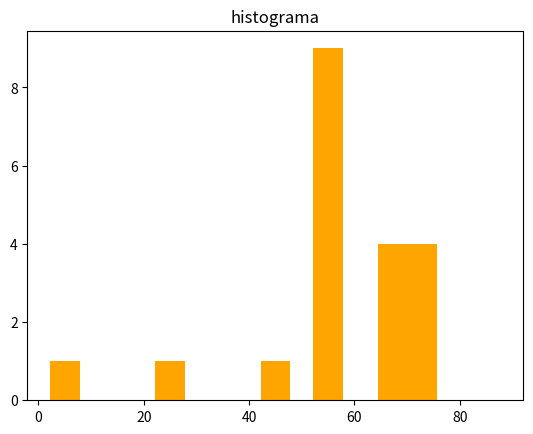

Write the Python code that produced this figure.
import matplotlib.pyplot as plt

a=[22,55,62,55,62,55,62,55,62,55,45,55,55,5,55,55] #eje y
bins=[0,10,20,30,40,50,60,80,90] #logitud de eje  x

plt.hist(a, bins, histtype='bar',color='orange', rwidth=0.56)

plt.title('histograma') 
plt.show()